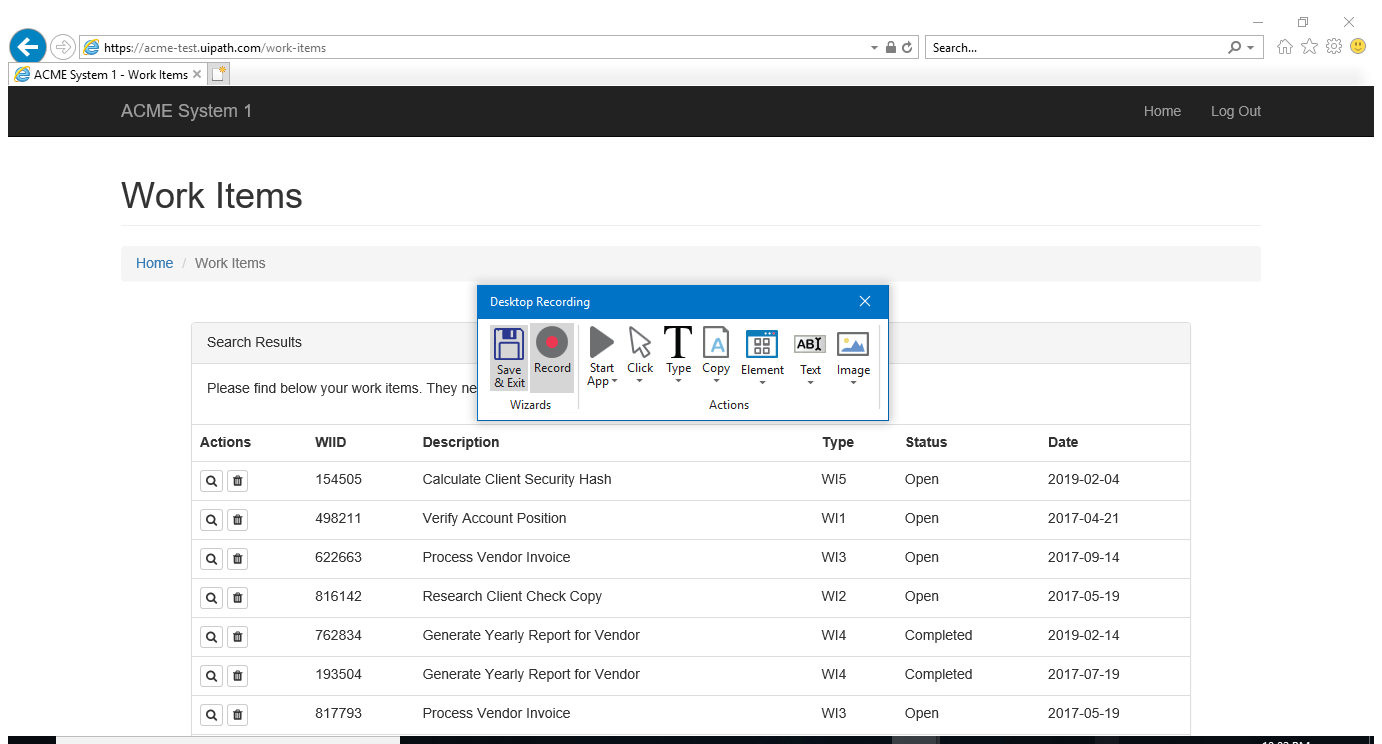
Task: Robotic Enterprise Framework
Workflow: CheckAttachBrowser

Step 1: Attach Window 'ACMESyste Ieframe' on the element in window 'ACME System 1 - Work Items - Internet Explorer' (iexplore.exe)
